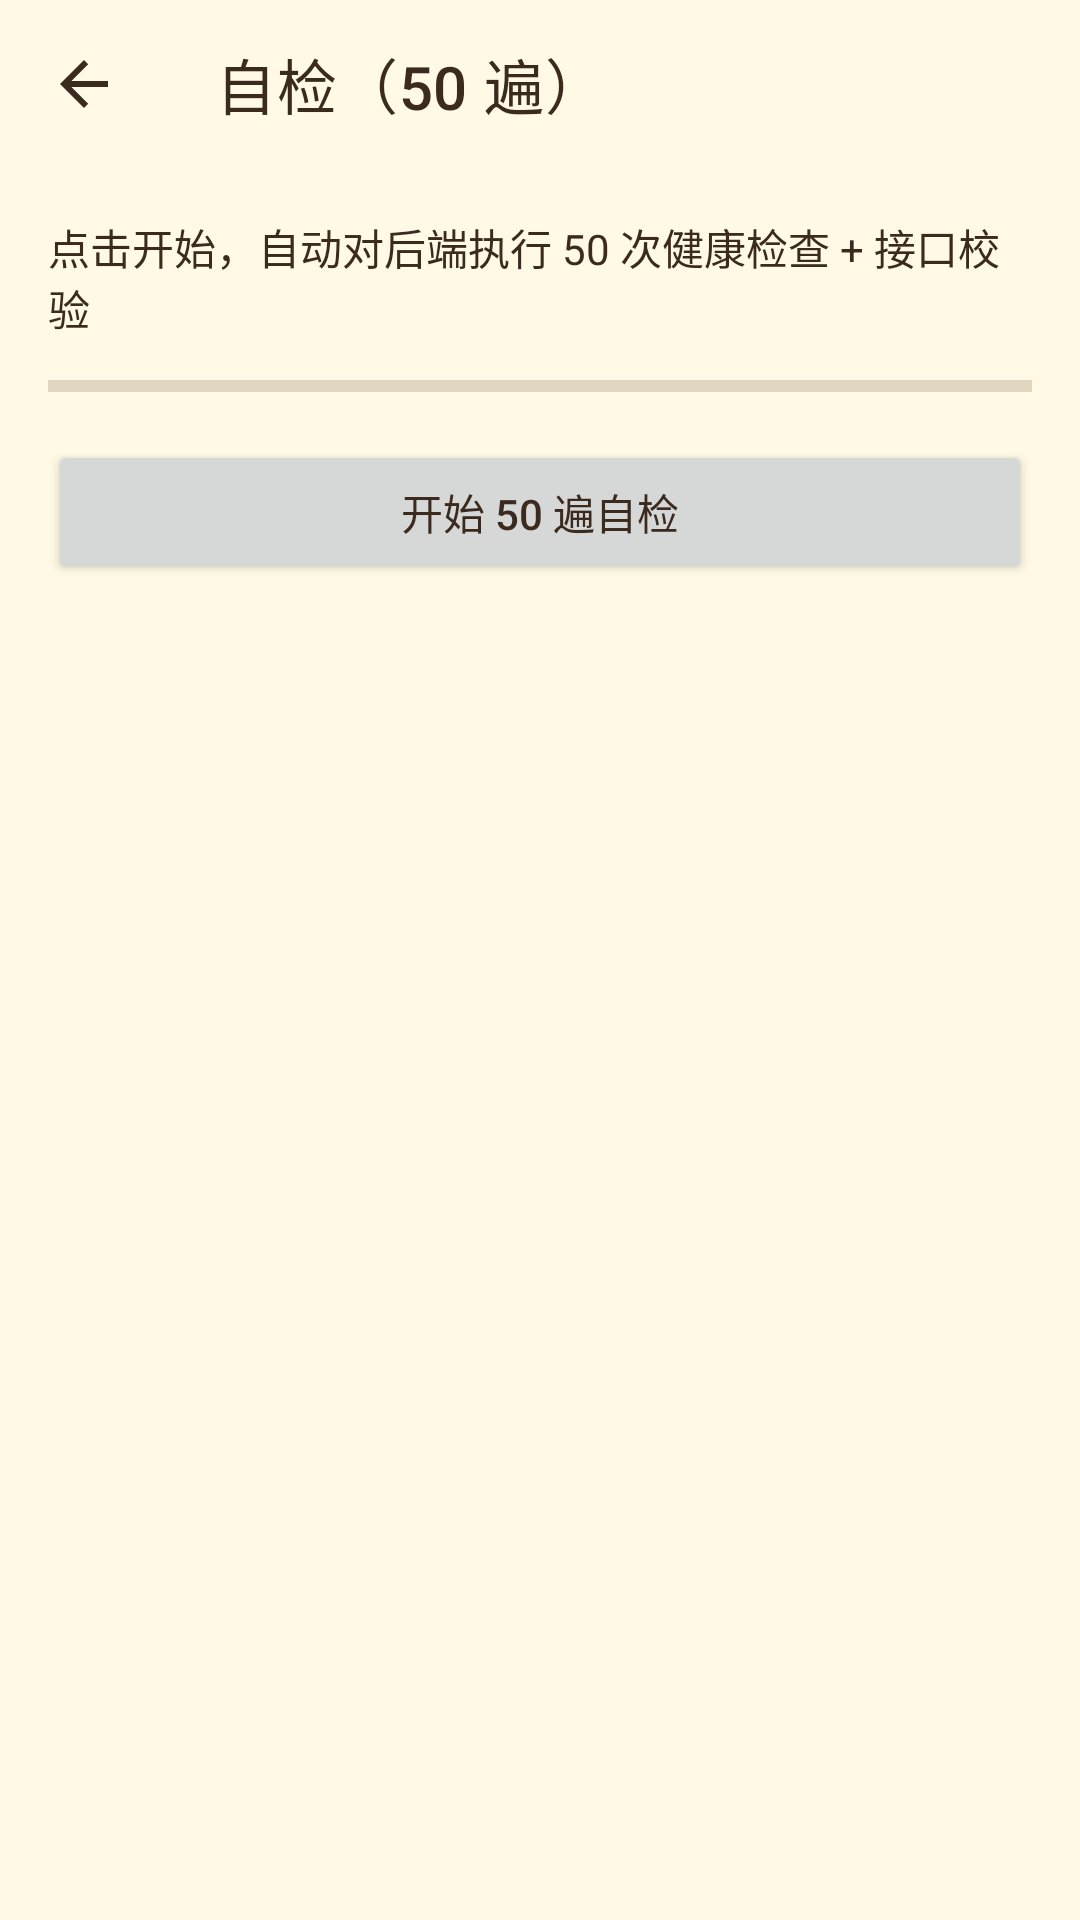

Here is an Android app screen rendered from its layout file. Give the layout XML and the strings, colors and styles it references.
<!-- AndroidManifest.xml: application theme Theme.ShineApp -->
<!-- res/layout/activity_diagnostics.xml -->
<?xml version="1.0" encoding="utf-8"?>
<LinearLayout xmlns:android="http://schemas.android.com/apk/res/android"
    xmlns:app="http://schemas.android.com/apk/res-auto"
    android:orientation="vertical" android:layout_width="match_parent" android:layout_height="match_parent"
    android:background="@color/shine_bg">

    <com.google.android.material.appbar.MaterialToolbar
        android:id="@+id/top_app_bar" android:layout_width="match_parent" android:layout_height="?attr/actionBarSize"
        android:background="@color/shine_bg" app:titleTextColor="@color/shine_text" app:title="自检（50 遍）"
        app:navigationIcon="?attr/homeAsUpIndicator"
        app:navigationIconTint="@color/shine_text" />

    <LinearLayout android:layout_width="match_parent" android:layout_height="wrap_content"
        android:orientation="vertical" android:padding="16dp">

        <TextView android:id="@+id/tv_summary" android:layout_width="match_parent" android:layout_height="wrap_content"
            android:text="点击开始，自动对后端执行 50 次健康检查 + 接口校验" android:textColor="@color/shine_text"/>

        <ProgressBar android:id="@+id/progress_bar" style="@style/Widget.AppCompat.ProgressBar.Horizontal"
            android:layout_width="match_parent" android:layout_height="wrap_content" android:layout_marginTop="8dp" android:max="100"/>

        <Button android:id="@+id/btn_run" android:layout_width="match_parent" android:layout_height="wrap_content"
            android:text="开始 50 遍自检" android:layout_marginTop="10dp"/>

        <ScrollView android:layout_width="match_parent" android:layout_height="0dp" android:layout_weight="1" android:layout_marginTop="10dp">
            <TextView android:id="@+id/tv_log" android:layout_width="match_parent" android:layout_height="wrap_content"
                android:textColor="@color/shine_text" android:textSize="12sp" android:typeface="monospace"/>
        </ScrollView>
    </LinearLayout>
</LinearLayout>
<!-- resources referenced by this layout -->
<resources>
  <color name="shine_bg">#FFFFF9E6</color>
  <color name="shine_text">#FF3B2A1E</color>
  <style name="Theme.ShineApp" parent="Theme.MaterialComponents.DayNight.NoActionBar">
          <item name="colorPrimary">@color/shine_pink</item>
          <item name="colorPrimaryVariant">@color/shine_pink_dark</item>
          <item name="colorOnPrimary">@color/shine_on_red</item>
          <item name="colorSecondary">@color/shine_mint</item>
          <item name="colorSecondaryVariant">@color/shine_mint_dark</item>
          <item name="colorSurface">@color/shine_surface</item>
          <item name="android:colorBackground">@color/shine_bg</item>
          <item name="android:textColorPrimary">@color/shine_text</item>
          <item name="android:textColorSecondary">@color/shine_sub</item>
          
          <item name="android:statusBarColor">@color/shine_bg</item>
          <item name="android:navigationBarColor">@color/shine_surface</item>
          <item name="android:windowLightStatusBar">true</item>
          <item name="android:windowLightNavigationBar" tools:targetApi="27">true</item>
          <item name="android:windowBackground">@color/shine_bg</item>
      </style>
  <color name="shine_pink">#FFD32F2F</color>
  <color name="shine_pink_dark">#FFB71C1C</color>
  <color name="shine_on_red">#FFFFFFFF</color>
  <color name="shine_mint">#FFFFD54F</color>
  <color name="shine_mint_dark">#FFB26A00</color>
  <color name="shine_surface">#FFFFFFFF</color>
  <color name="shine_sub">#FF8B7355</color>
</resources>
